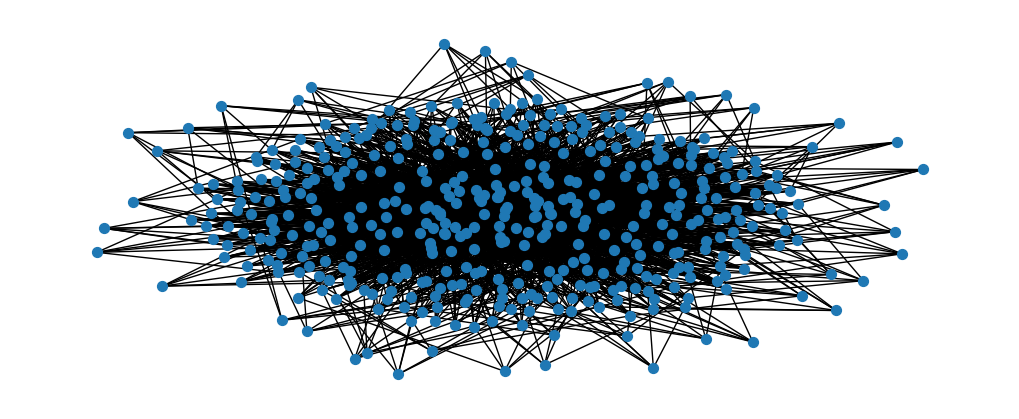

The script that saved this image: (Note: this script raises an exception after producing the figure.)
import json
import random
import networkx as nx
import matplotlib.pyplot as plt
import os
# import scipy as sp

plt.rcParams["figure.figsize"] = (10, 4)
plt.rcParams.update({'font.size': 14})

q_CRs = 450

layer_order = [q_CRs*4/100, q_CRs*16/100, q_CRs*70/100, q_CRs*10/100]

CRs_ID_per_layer = {1: [], 2: [], 3: [], 4: []}

nodes = []
links = []
node_id = 1
links_tuple = []

for i in range(0, q_CRs):
    if node_id < layer_order[0] + 1:
        nodes.append({"nodeNumber": node_id, "cpu": random.choice([128, 64]), "RU": 0})
        cap = random.choice([q_CRs * 20, q_CRs * 10])
        lat = random.choice([0.161, 0.174, 0.22])
        links.append({"fromNode": 0, "toNode": node_id, "delay": lat, "capacity": cap})
        links.append({"fromNode": node_id, "toNode": 0, "delay": lat, "capacity": cap})
        links_tuple.append((0, node_id))
        CRs_ID_per_layer[1].append(node_id)

    elif node_id < layer_order[0]+layer_order[1] + 1:
        nodes.append({"nodeNumber": node_id, "cpu": random.choice([64, 32]), "RU": 1})
        new_links = []
        for j in range(0, 4): # ALTERAR PARA 3 CASO TENHAM MAIS LINKS NO HL1
            f = True
            while f:
                new_l = random.choice(CRs_ID_per_layer[1])
                if new_l not in new_links:
                    new_links.append(new_l)
                    cap = random.choice([q_CRs * 8, q_CRs * 5])
                    lat = random.choice([0.174, 0.22, 0.29])
                    links.append({"fromNode": new_l, "toNode": node_id, "delay": lat, "capacity": cap})
                    links.append({"fromNode": node_id, "toNode": new_l, "delay": lat, "capacity": cap})
                    links_tuple.append((new_l, node_id))
                    f = False

        CRs_ID_per_layer[2].append(node_id)

    elif node_id < layer_order[0]+layer_order[1]+layer_order[2] + 1:
        nodes.append({"nodeNumber": node_id, "cpu": random.choice([32, 16]), "RU": 1})
        new_links = []
        for j in range(0, 6):
            f = True
            while f:
                new_l = random.choice(CRs_ID_per_layer[2])
                if new_l not in new_links:
                    new_links.append(new_l)
                    cap = random.choice([q_CRs * 5, q_CRs * 4])
                    lat = random.choice([0.29, 0.354, 0.44])
                    links.append({"fromNode": new_l, "toNode": node_id, "delay": lat, "capacity": cap})
                    links.append({"fromNode": node_id, "toNode": new_l, "delay": lat, "capacity": cap})
                    links_tuple.append((new_l, node_id))
                    f = False

        CRs_ID_per_layer[3].append(node_id)

    elif node_id < layer_order[0]+layer_order[1]+layer_order[2]+layer_order[3] + 1:
        nodes.append({"nodeNumber": node_id, "cpu": random.choice([16, 8]), "RU": 1})
        new_links = []
        for j in range(0, 6):
            f = True
            while f:
                new_l = random.choice(CRs_ID_per_layer[3])
                if new_l not in new_links:
                    new_links.append(new_l)
                    cap = random.choice([q_CRs * 3, q_CRs * 2])
                    lat = random.choice([0.169, 0.22, 0.44, 0.501])
                    links.append({"fromNode": new_l, "toNode": node_id, "delay": lat, "capacity": cap})
                    links.append({"fromNode": node_id, "toNode": new_l, "delay": lat, "capacity": cap})
                    links_tuple.append((new_l, node_id))
                    f = False

        CRs_ID_per_layer[4].append(node_id)

    node_id += 1

G = nx.Graph()
G.add_edges_from(links_tuple)
nx.draw(G, node_size=50, arrowsize=2)
plt.show()
os.system("pwd")
json.dump({"nodes": nodes}, open("/home/gmfaria6/workspace/ICC_2022_GA_Placement_Problem/PlaceRAN/model_files/topology_files/{}_CRs/New_T2_{}_CRs.json".format(q_CRs, q_CRs), 'w'))
json.dump({"links": links}, open("/home/gmfaria6/workspace/ICC_2022_GA_Placement_Problem/PlaceRAN/model_files/topology_files/{}_CRs/New_T2_{}_links.json".format(q_CRs, q_CRs), 'w'))
